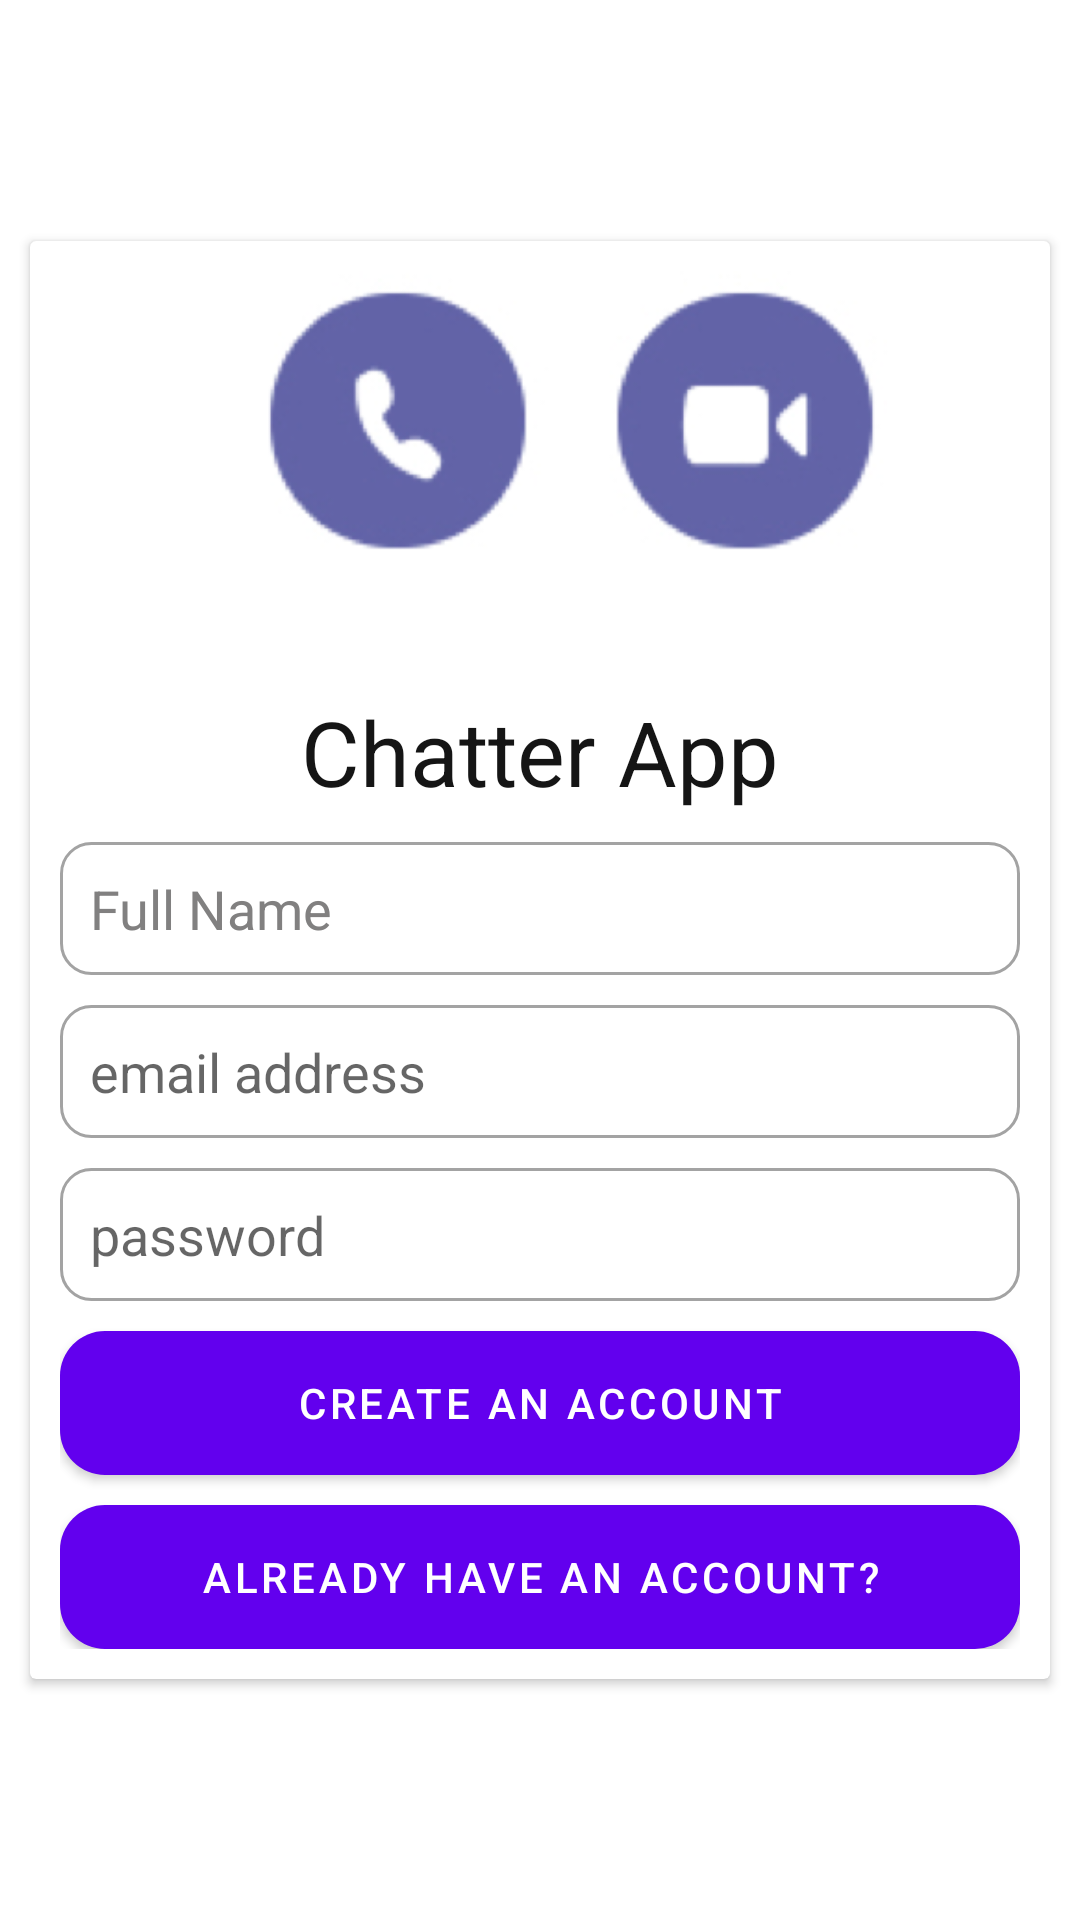

Produce the Android XML layout that renders to this screen, including the resource entries it uses.
<!-- AndroidManifest.xml: application theme Theme.Chatter -->
<!-- res/layout/activity_signup.xml -->
<?xml version="1.0" encoding="utf-8"?>
<androidx.constraintlayout.widget.ConstraintLayout xmlns:android="http://schemas.android.com/apk/res/android"
    xmlns:app="http://schemas.android.com/apk/res-auto"
    xmlns:tools="http://schemas.android.com/tools"
    android:layout_width="match_parent"
    android:layout_height="match_parent"
    tools:context=".SignupActivity">

    <androidx.cardview.widget.CardView
        android:layout_width="match_parent"
        android:layout_height="wrap_content"
        android:layout_marginLeft="10dp"
        android:layout_marginRight="10dp"
        app:layout_constraintBottom_toBottomOf="parent"
        app:layout_constraintEnd_toEndOf="parent"
        app:layout_constraintStart_toStartOf="parent"
        app:layout_constraintTop_toTopOf="parent">

        <LinearLayout
            android:layout_width="match_parent"
            android:layout_height="match_parent"
            android:layout_margin="10dp"
            android:orientation="vertical">

            <ImageView
                android:id="@+id/imageView"
                android:layout_width="match_parent"
                android:layout_height="100dp"
                android:layout_marginBottom="30dp"
                app:srcCompat="@drawable/teamsicon" />

            <TextView
                android:id="@+id/textView"
                android:layout_width="match_parent"
                android:layout_height="wrap_content"
                android:layout_gravity="center"
                android:layout_margin="10dp"
                android:gravity="center"
                android:text="Chatter App"
                android:textColor="#151515"
                android:textSize="30sp" />

            <EditText
                android:id="@+id/namebox"
                android:layout_width="match_parent"
                android:layout_height="wrap_content"
                android:layout_marginBottom="10dp"
                android:background="@drawable/textbox"
                android:ems="10"
                android:hint="Full Name"
                android:inputType="textPersonName"
                android:padding="10dp"
                android:textColorHint="#818080" />

            <EditText
                android:id="@+id/emailBox"
                android:layout_width="match_parent"
                android:layout_height="wrap_content"
                android:background="@drawable/textbox"
                android:ems="10"
                android:hint="email address"
                android:inputType="textEmailAddress"
                android:padding="10dp" />

            <EditText
                android:id="@+id/passwordBox"
                android:layout_width="match_parent"
                android:layout_height="wrap_content"
                android:layout_marginTop="10dp"
                android:background="@drawable/textbox"
                android:ems="10"
                android:hint="password"
                android:inputType="textPassword"
                android:padding="10dp" />

            <Button
                android:id="@+id/createBtn"
                android:layout_width="match_parent"
                android:layout_height="wrap_content"
                android:layout_marginTop="10dp"
                android:background="@drawable/button_style"
                android:text="Create an account"
                android:textColor="@color/white" />

            <Button
                android:id="@+id/loginbtn"
                android:layout_width="match_parent"
                android:layout_height="wrap_content"
                android:layout_marginTop="10dp"
                android:background="@drawable/button_style"
                android:text="Already have an account?"
                android:textColor="@color/white"
                app:strokeColor="#2797D5" />

        </LinearLayout>
    </androidx.cardview.widget.CardView>
</androidx.constraintlayout.widget.ConstraintLayout>
<!-- resources referenced by this layout -->
<resources>
  <!-- drawable button_style (drawable) -->
  <?xml version="1.0" encoding="utf-8"?>
  <shape xmlns:android="http://schemas.android.com/apk/res/android">
  <solid android:color="#2196F3"/>
      <corners android:radius="15dp"/>
  </shape>
  <!-- drawable teamsicon: png bitmap (drawable, 29879 bytes) -->
  <!-- drawable textbox (drawable) -->
  <?xml version="1.0" encoding="utf-8"?>
  <shape xmlns:android="http://schemas.android.com/apk/res/android">
  <stroke android:color="#A3A3A3" android:width="1dp" />
  <corners android:radius="10dp"/>
  </shape>
  <style name="Theme.Chatter" parent="Theme.MaterialComponents.DayNight.DarkActionBar">
          
          <item name="colorPrimary">@color/purple_500</item>
          <item name="colorPrimaryVariant">@color/purple_700</item>
          <item name="colorOnPrimary">@color/white</item>
          
          <item name="colorSecondary">@color/teal_200</item>
          <item name="colorSecondaryVariant">@color/teal_700</item>
          <item name="colorOnSecondary">@color/black</item>
          
          <item name="android:statusBarColor" tools:targetApi="l">?attr/colorPrimaryVariant</item>
          
      </style>
  <!-- not gathered from this repository: default colours our renderer supplied (Android Studio template values) -->
  <color name="purple_500">#FF6200EE</color>
  <color name="purple_700">#FF3700B3</color>
  <color name="teal_200">#FF03DAC5</color>
  <color name="teal_700">#FF018786</color>
  <color name="black">#FF000000</color>
  <color name="white">#FFFFFFFF</color>
</resources>
